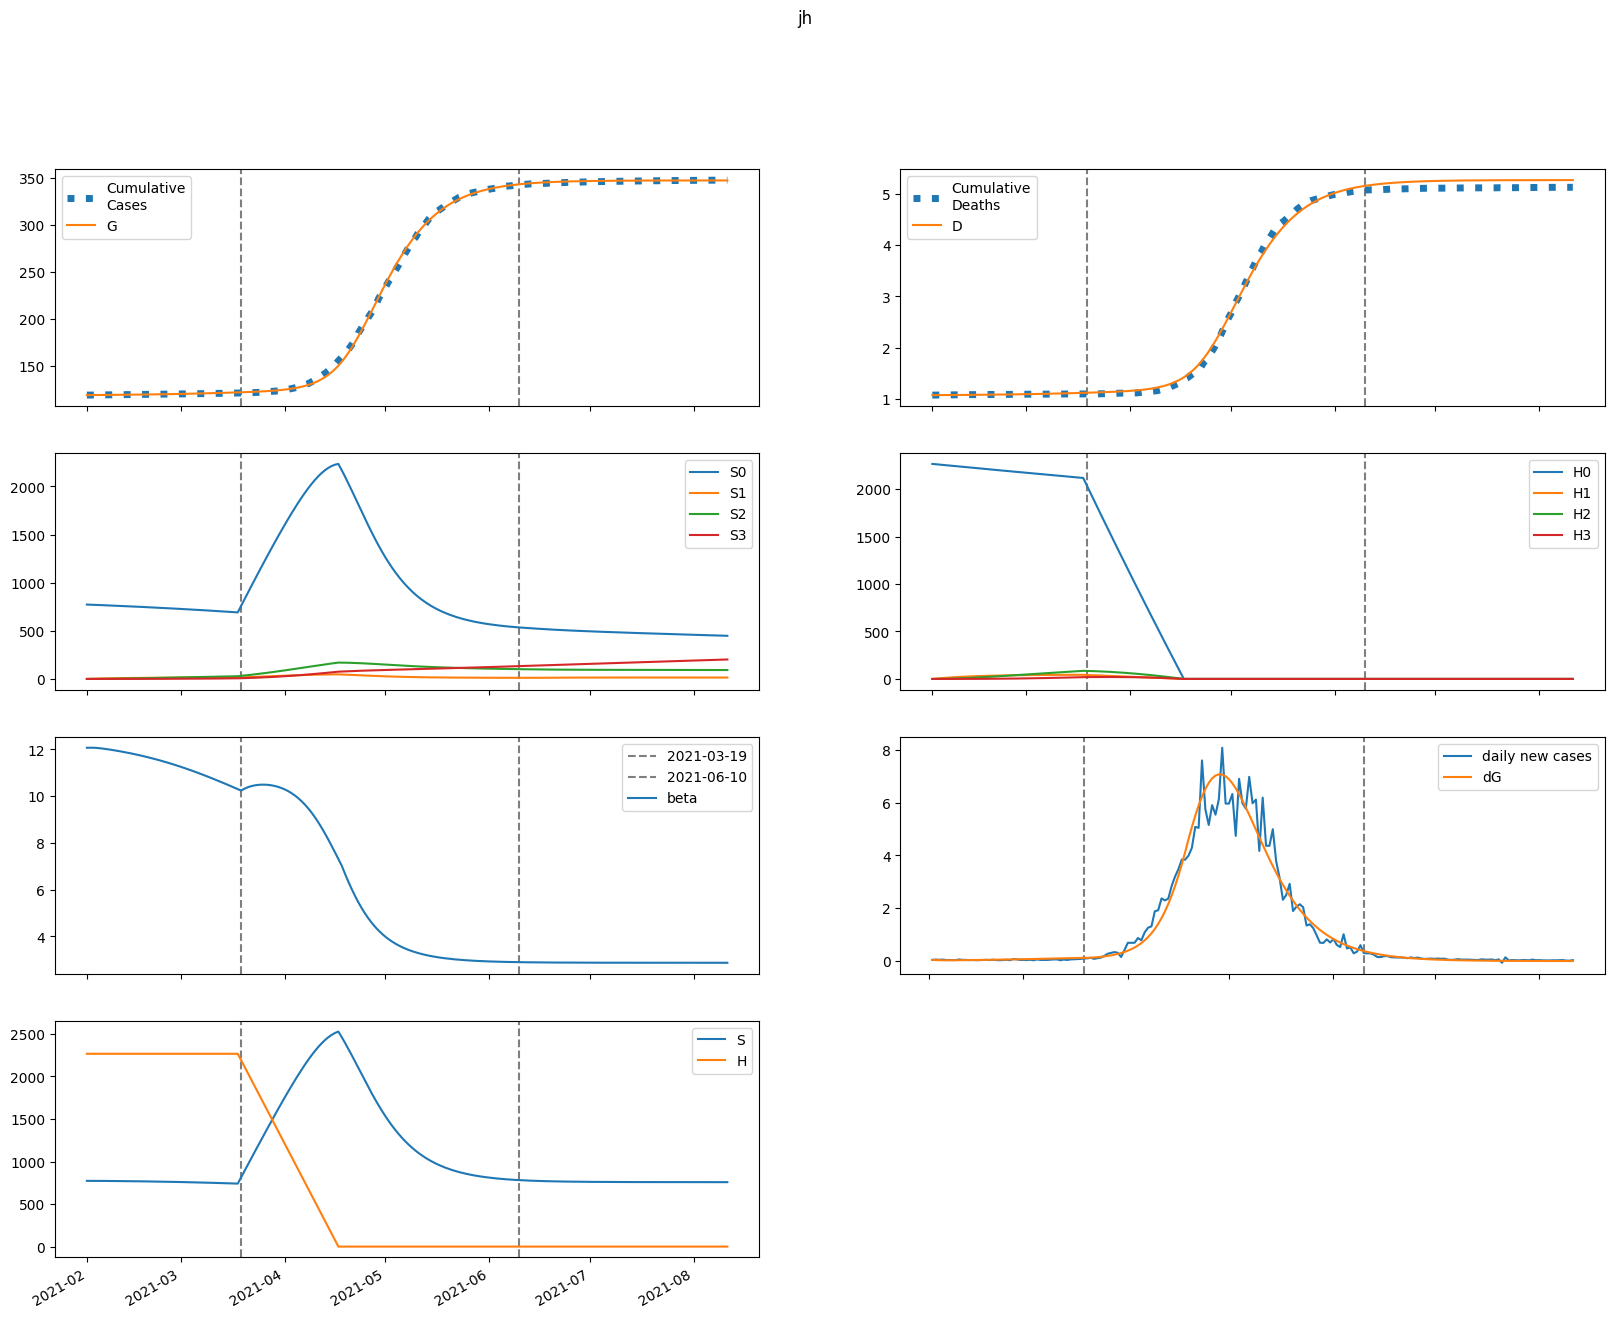

The data file committed next to this chart (first rows):
series, 2021-02-01, 2021-02-02, 2021-02-03, 2021-02-04, 2021-02-05, 2021-02-06, 2021-02-07, 2021-02-08, 2021-02-09, 2021-02-10, 2021-02-11, 2021-02-12, 2021-02-13, 2021-02-14, 2021-02-15, 2021-02-16, 2021-02-17, 2021-02-18, 2021-02-19, 2021-02-20, 2021-02-21, 2021-02-22, 2021-02-23
S, 772686, 772686, 772553, 772340, 772076, 771776, 771448, 771098, 770727, 770336, 769926, 769497, 769047, 768578, 768088, 767576, 767043, 766487, 765908, 765305, 764678, 764027, 763350
E, 2283, 1814, 1574, 1464, 1427, 1434, 1467, 1516, 1575, 1643, 1715, 1792, 1873, 1958, 2046, 2137, 2232, 2329, 2429, 2533, 2639, 2749, 2861
I, 0.01255, 46.92, 65.43, 71.6, 73.03, 73.14, 73.35, 74.15, 75.64, 77.75, 80.4, 83.48, 86.91, 90.64, 94.61, 98.8, 103.2, 107.8, 112.5, 117.4, 122.5, 127.7, 133.1
A, 0.1129, 422.3, 688, 865.3, 992.9, 1093, 1177, 1254, 1327, 1399, 1471, 1545, 1621, 1699, 1780, 1864, 1951, 2041, 2134, 2231, 2330, 2433, 2539
IH, 0.0, 0.002509, 9.386, 17.6, 22.78, 25.56, 26.92, 27.62, 28.11, 28.65, 29.33, 30.18, 31.21, 32.39, 33.7, 35.13, 36.66, 38.27, 39.96, 41.72, 43.55, 45.44, 47.4
IN, 0.002509, 0.004551, 9.388, 20.72, 31.18, 39.98, 47.16, 53.04, 57.99, 62.31, 66.25, 69.99, 73.64, 77.3, 81.03, 84.85, 88.8, 92.89, 97.14, 101.5, 106.1, 110.8, 115.7
D, 1072, 1072, 1072, 1072, 1073, 1073, 1073, 1074, 1074, 1075, 1076, 1076, 1077, 1077, 1078, 1079, 1079, 1080, 1081, 1081, 1082, 1083, 1084
R, 0.0, 0.01914, 69.85, 190, 345.8, 527.2, 728, 944.9, 1176, 1420, 1677, 1948, 2231, 2529, 2840, 3166, 3508, 3866, 4240, 4631, 5039, 5466, 5912
G, 118692, 118739, 118776, 118809, 118839, 118868, 118897, 118928, 118959, 118991, 119025, 119060, 119097, 119135, 119176, 119218, 119262, 119307, 119355, 119405, 119457, 119511, 119568
H, 2266090, 2266090, 2266090, 2266090, 2266090, 2266090, 2266090, 2266090, 2266090, 2266090, 2266090, 2266090, 2266090, 2266090, 2266090, 2266090, 2266090, 2266090, 2266090, 2266090, 2266090, 2266090, 2266090
S0, 772686, 771527, 770237, 768870, 767454, 766005, 764531, 763037, 761525, 759997, 758452, 756891, 755313, 753718, 752105, 750474, 748825, 747156, 745468, 743760, 742031, 740281, 738509
E0, 2283, 1814, 1574, 1463, 1426, 1431, 1462, 1509, 1567, 1632, 1702, 1776, 1855, 1937, 2022, 2110, 2201, 2295, 2391, 2491, 2593, 2699, 2806
I0, 0.01255, 46.92, 65.43, 71.6, 73.02, 73.1, 73.26, 74, 75.41, 77.44, 79.99, 82.96, 86.27, 89.87, 93.71, 97.76, 102, 106.4, 111, 115.7, 120.6, 125.7, 130.8
A0, 0.1129, 422.3, 688, 865.3, 992.7, 1092, 1176, 1252, 1324, 1395, 1466, 1538, 1612, 1689, 1768, 1849, 1933, 2021, 2111, 2204, 2300, 2399, 2502
IH0, 0.0, 0.002509, 9.386, 17.6, 22.78, 25.56, 26.91, 27.59, 28.07, 28.58, 29.23, 30.06, 31.05, 32.19, 33.45, 34.83, 36.3, 37.86, 39.49, 41.19, 42.95, 44.78, 46.67
IN0, 0.002509, 0.004551, 9.388, 20.72, 31.18, 39.98, 47.15, 53.01, 57.94, 62.22, 66.12, 69.8, 73.38, 76.96, 80.6, 84.32, 88.16, 92.14, 96.25, 100.5, 104.9, 109.5, 114.2
D0, 1072, 1072, 1072, 1072, 1073, 1073, 1073, 1074, 1074, 1075, 1076, 1076, 1077, 1077, 1078, 1079, 1079, 1080, 1081, 1081, 1082, 1083, 1084
R0, 0.0, 0.01914, 69.85, 190, 345.8, 527.1, 727.9, 944.6, 1175, 1419, 1676, 1945, 2227, 2523, 2833, 3157, 3496, 3850, 4220, 4607, 5011, 5432, 5872
G0, 118692, 118739, 118776, 118809, 118839, 118868, 118897, 118927, 118958, 118991, 119024, 119059, 119096, 119134, 119173, 119215, 119258, 119304, 119351, 119400, 119451, 119504, 119560
H0, 2266090, 2262691, 2259297, 2255908, 2252524, 2249145, 2245771, 2242403, 2239039, 2235680, 2232327, 2228978, 2225635, 2222296, 2218963, 2215635, 2212311, 2208993, 2205679, 2202371, 2199067, 2195769, 2192475
S1, 0.0, 1159, 2233, 3228, 4149, 5002, 5791, 6522, 7197, 7821, 8398, 8931, 9423, 9877, 10295, 10681, 11036, 11362, 11663, 11938, 12191, 12423, 12635
E1, 0.0, 0.0, 0.1991, 0.7735, 1.719, 2.98, 4.491, 6.201, 8.069, 10.07, 12.17, 14.37, 16.65, 19, 21.42, 23.91, 26.46, 29.08, 31.74, 34.47, 37.24, 40.07, 42.95
I1, 0.0, 0.0, 0.0, 0.00409, 0.01835, 0.04634, 0.08902, 0.1457, 0.2148, 0.2947, 0.3836, 0.4802, 0.5833, 0.692, 0.8056, 0.9235, 1.045, 1.171, 1.3, 1.432, 1.567, 1.706, 1.847
A1, 0.0, 0.0, 0.0, 0.03681, 0.1737, 0.463, 0.9373, 1.613, 2.493, 3.573, 4.843, 6.293, 7.909, 9.679, 11.59, 13.64, 15.8, 18.08, 20.47, 22.95, 25.53, 28.2, 30.94
IH1, 0.0, 0.0, 0.0, 0.0, 0.000818, 0.004063, 0.01122, 0.0232, 0.04029, 0.06234, 0.08892, 0.1195, 0.1535, 0.1905, 0.23, 0.2717, 0.3154, 0.3608, 0.4077, 0.4561, 0.5058, 0.5567, 0.6089
IN1, 0.0, 0.0, 0.0, 0.0, 0.000818, 0.004335, 0.01279, 0.02821, 0.05209, 0.08535, 0.1284, 0.1812, 0.2435, 0.3148, 0.3945, 0.4821, 0.577, 0.6786, 0.7863, 0.8998, 1.019, 1.142, 1.271
D1, 0.0, 0.0, 0.0, 0.0, 0.0, 1.561396601018759e-05, 9.316432815722546e-05, 0.0003074, 0.0007502, 0.001519, 0.002709, 0.004407, 0.006688, 0.009618, 0.01325, 0.01764, 0.02283, 0.02885, 0.03574, 0.04352, 0.05223, 0.06188, 0.07251
R1, 0.0, 0.0, 0.0, 0.0, 0.006086, 0.03538, 0.1148, 0.2777, 0.5613, 1.003, 1.641, 2.51, 3.644, 5.074, 6.828, 8.934, 11.41, 14.29, 17.59, 21.32, 25.52, 30.18, 35.33
G1, 0.0, 0.0, 0.0, 0.00409, 0.01998, 0.05531, 0.1165, 0.2088, 0.3362, 0.502, 0.7088, 0.9589, 1.254, 1.596, 1.986, 2.427, 2.918, 3.462, 4.059, 4.711, 5.419, 6.185, 7.008
H1, 0.0, 3399, 6550, 9471, 12179, 14688, 17012, 19166, 21160, 23007, 24718, 26301, 27765, 29121, 30374, 31533, 32604, 33594, 34508, 35351, 36130, 36848, 37509
S2, 0.0, 0.0, 82.77, 241.2, 468.8, 759.5, 1107, 1508, 1955, 2445, 2974, 3538, 4132, 4755, 5402, 6071, 6760, 7466, 8186, 8918, 9662, 10414, 11173
E2, 0.0, 0.0, 0.0, 0.007983, 0.03524, 0.09181, 0.1858, 0.3238, 0.5115, 0.7539, 1.056, 1.421, 1.854, 2.36, 2.941, 3.602, 4.347, 5.179, 6.103, 7.12, 8.235, 9.45, 10.77
I2, 0.0, 0.0, 0.0, 0.0, 0.000164, 0.0008225, 0.00238, 0.005245, 0.0098, 0.01639, 0.02532, 0.03688, 0.05132, 0.06889, 0.08981, 0.1143, 0.1426, 0.1749, 0.2113, 0.2522, 0.2976, 0.3478, 0.4028
A2, 0.0, 0.0, 0.0, 0.0, 0.001476, 0.007749, 0.02344, 0.05392, 0.1049, 0.1821, 0.2914, 0.4384, 0.6287, 0.8676, 1.16, 1.512, 1.928, 2.413, 2.972, 3.609, 4.329, 5.136, 6.034
IH2, 0.0, 0.0, 0.0, 0.0, 0.0, 3.2802738533871816e-05, 0.0001803, 0.0005626, 0.00132, 0.002595, 0.004526, 0.007241, 0.01086, 0.01549, 0.02123, 0.02817, 0.03641, 0.04603, 0.05711, 0.06973, 0.08397, 0.0999, 0.1176
IN2, 0.0, 0.0, 0.0, 0.0, 0.0, 3.2802738533871816e-05, 0.0001912, 0.0006315, 0.001563, 0.003232, 0.005908, 0.009872, 0.01541, 0.0228, 0.03233, 0.04427, 0.05888, 0.07643, 0.09716, 0.1213, 0.1492, 0.1809, 0.2167
D2, 0.0, 0.0, 0.0, 0.0, 0.0, 0.0, 6.261701713771973e-07, 4.067399137202392e-06, 1.4807643243726785e-05, 3.999772705814386e-05, 8.952791031272852e-05, 0.0001759, 0.0003141, 0.0005214, 0.0008171, 0.001222, 0.00176, 0.002455, 0.003334, 0.004424, 0.005755, 0.007358, 0.009265
R2, 0.0, 0.0, 0.0, 0.0, 0.0, 0.0002441, 0.001548, 0.00555, 0.01486, 0.03316, 0.06517, 0.1167, 0.1947, 0.3069, 0.4624, 0.6709, 0.9433, 1.291, 1.728, 2.266, 2.92, 3.705, 4.638
G2, 0.0, 0.0, 0.0, 0.0, 0.000164, 0.0008881, 0.002774, 0.006592, 0.01324, 0.02375, 0.03924, 0.06093, 0.09013, 0.1282, 0.1767, 0.2371, 0.3111, 0.4004, 0.5069, 0.6322, 0.7785, 0.9477, 1.142
H2, 0.0, 0.0, 242.8, 707.8, 1376, 2229, 3252, 4428, 5745, 7188, 8746, 10407, 12162, 14000, 15914, 17894, 19933, 22025, 24162, 26339, 28551, 30791, 33057
S3, 0.0, 0.0, 0.0, 0.9853, 3.857, 9.437, 18.48, 31.66, 49.6, 72.86, 102, 137.3, 179.4, 228.6, 285.2, 349.4, 421.6, 502, 590.8, 688.1, 794.2, 909, 1033
E3, 0.0, 0.0, 0.0, 0.0, 6.744729247577173e-05, 0.0003535, 0.001082, 0.00254, 0.005068, 0.009064, 0.01498, 0.02331, 0.03461, 0.04949, 0.06861, 0.09269, 0.1225, 0.1588, 0.2025, 0.2546, 0.3159, 0.3876, 0.4706
I3, 0.0, 0.0, 0.0, 0.0, 0.0, 1.385751467903119e-06, 8.094803592022102e-06, 2.7091744253050582e-05, 6.843526382367962e-05, 0.0001452, 0.0002733, 0.0004717, 0.0007619, 0.001168, 0.001718, 0.00244, 0.003368, 0.004537, 0.005985, 0.007753, 0.009883, 0.01242, 0.01542
A3, 0.0, 0.0, 0.0, 0.0, 0.0, 1.2471332130905149e-05, 7.577711852738789e-05, 0.0002634, 0.0006894, 0.001513, 0.002939, 0.005222, 0.008668, 0.01363, 0.02053, 0.02982, 0.04203, 0.05773, 0.07755, 0.1022, 0.1324, 0.1689, 0.2126
IH3, 0.0, 0.0, 0.0, 0.0, 0.0, 0.0, 2.771502935806238e-07, 1.7522453542622557e-06, 6.261022985856842e-06, 1.6698047838875034e-05, 3.7069293573039055e-05, 7.249685932813208e-05, 0.0001292, 0.0002145, 0.0003368, 0.0005055, 0.0007311, 0.001025, 0.001401, 0.001871, 0.00245, 0.003155, 0.004001
IN3, 0.0, 0.0, 0.0, 0.0, 0.0, 0.0, 2.771502935806238e-07, 1.844470577818822e-06, 6.919145747932986e-06, 1.9316978552385203e-05, 4.475673227062223e-05, 9.108719542426723e-05, 0.0001685, 0.0002894, 0.0004691, 0.0007253, 0.001078, 0.001551, 0.002169, 0.002962, 0.003961, 0.005199, 0.006715
D3, 0.0, 0.0, 0.0, 0.0, 0.0, 0.0, 0.0, 5.290510932476583e-09, 3.8739052816878446e-08, 1.5825547160619117e-07, 4.770038427562533e-07, 1.1846181136041984e-06, 2.5685077782713776e-06, 5.034909297773406e-06, 9.12963252492559e-06, 1.5558562371714188e-05, 2.520799268529874e-05, 3.91648475930385e-05, 5.873681336500214e-05, 8.547237213812195e-05, 0.0001212, 0.000168, 0.0002282
R3, 0.0, 0.0, 0.0, 0.0, 0.0, 0.0, 2.0621285178380147e-06, 1.4782052671600932e-05, 5.9547342618074026e-05, 0.000178, 0.00044, 0.0009528, 0.001869, 0.003399, 0.005814, 0.009465, 0.01478, 0.0223, 0.03265, 0.04657, 0.06495, 0.0888, 0.1193
G3, 0.0, 0.0, 0.0, 0.0, 0.0, 1.385751467903119e-06, 8.64910417918335e-06, 3.088396627702067e-05, 8.306418354886994e-05, 0.0001872, 0.0003734, 0.0006811, 0.00116, 0.001871, 0.002888, 0.004297, 0.006202, 0.008718, 0.01198, 0.01614, 0.02137, 0.02786, 0.03583
H3, 0.0, 0.0, 0.0, 2.89, 11.32, 27.7, 54.24, 92.95, 145.7, 214.1, 299.6, 403.7, 527.6, 672.4, 839.1, 1029, 1242, 1479, 1741, 2029, 2342, 2682, 3049
beta, 12.07, 12.07, 12.07, 12.07, 12.05, 12.03, 12.01, 11.99, 11.97, 11.95, 11.92, 11.89, 11.87, 11.84, 11.81, 11.78, 11.74, 11.71, 11.67, 11.64, 11.6, 11.56, 11.52
